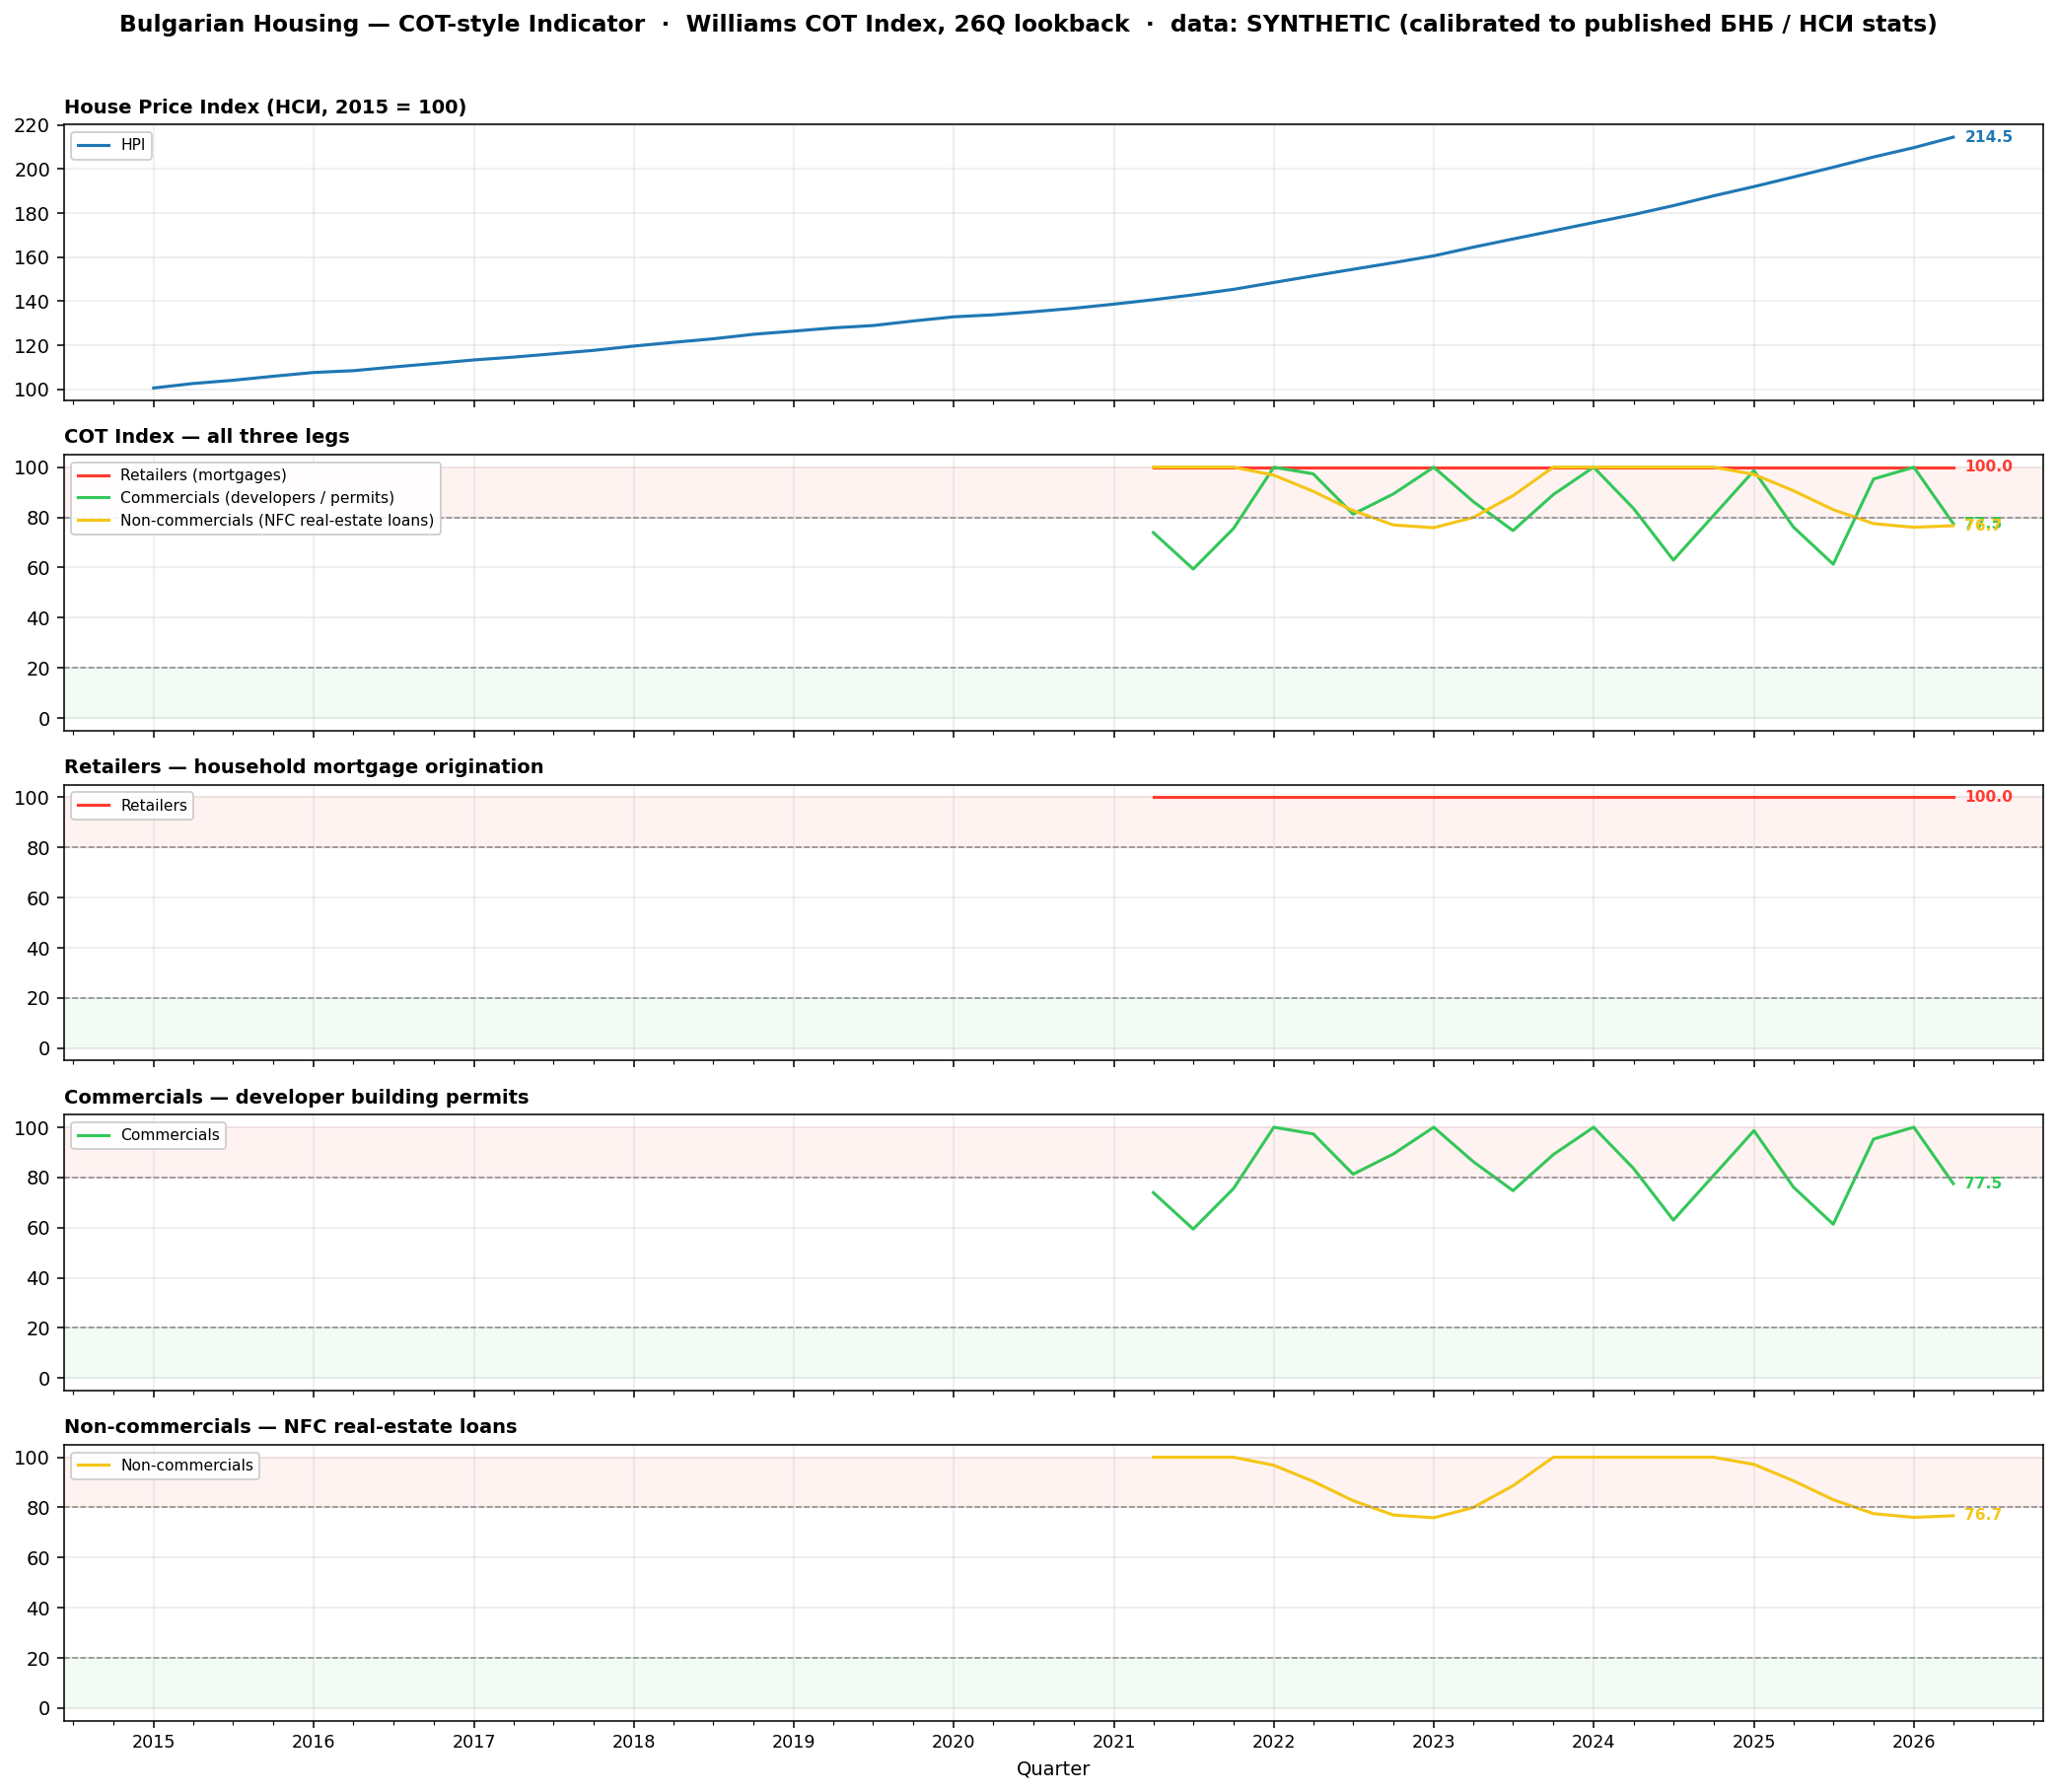

Source data for this figure (header and first rows):
, hpi, retailers, commercials, noncommercials
2015-01-01, 100.5, , , 
2015-04-01, 102.6, , , 
2015-07-01, 104, , , 
2015-10-01, 105.8, , , 
2016-01-01, 107.6, , , 
2016-04-01, 108.4, , , 
2016-07-01, 110.1, , , 
2016-10-01, 111.6, , , 
2017-01-01, 113.3, , , 
2017-04-01, 114.5, , , 
2017-07-01, 116.1, , , 
2017-10-01, 117.6, , , 
2018-01-01, 119.6, , , 
2018-04-01, 121.3, , , 
2018-07-01, 122.9, , , 
2018-10-01, 124.9, , , 
2019-01-01, 126.3, , , 
2019-04-01, 127.8, , , 
2019-07-01, 128.9, , , 
2019-10-01, 131, , , 
2020-01-01, 132.8, , , 
2020-04-01, 133.8, , , 
2020-07-01, 135.2, , , 
2020-10-01, 136.7, , , 
2021-01-01, 138.6, , , 
2021-04-01, 140.6, 100, 73.91, 100
2021-07-01, 142.8, 100, 59.39, 100
2021-10-01, 145.3, 100, 75.56, 100
2022-01-01, 148.5, 100, 100, 96.81
2022-04-01, 151.5, 100, 97.34, 90.38
2022-07-01, 154.5, 100, 81.28, 82.67
2022-10-01, 157.4, 100, 89.35, 76.97
2023-01-01, 160.6, 100, 100, 75.88
2023-04-01, 164.5, 100, 86.31, 79.94
2023-07-01, 168.2, 100, 74.72, 88.65
2023-10-01, 172, 100, 89.1, 100
2024-01-01, 175.7, 100, 100, 100
2024-04-01, 179.3, 100, 83.57, 100
2024-07-01, 183.4, 100, 62.97, 100
2024-10-01, 187.8, 100, 80.78, 100
2025-01-01, 192, 100, 98.64, 97.14
2025-04-01, 196.4, 100, 76.14, 90.63
2025-07-01, 200.8, 100, 61.32, 83.06
2025-10-01, 205.5, 100, 95.29, 77.51
2026-01-01, 209.7, 100, 100, 76.03
2026-04-01, 214.5, 100, 77.51, 76.67
